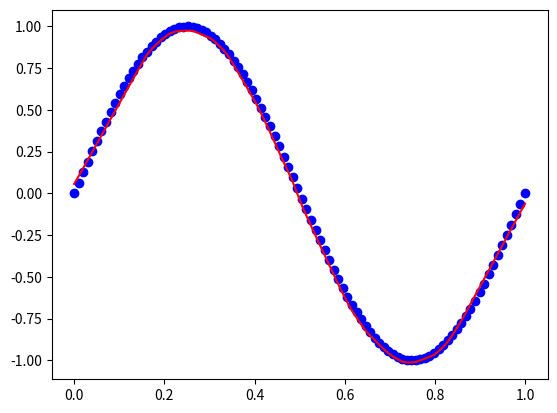

Write Python code to recreate this figure.
import numpy as np
import matplotlib.pyplot as plt

np.random.seed(0)
X = np.linspace(0, 1, 100).reshape(-1, 1)
y = np.sin(2 * np.pi * X)

def lossnum(y_true, y_pred):
    return np.mean((y_true - y_pred) ** 2) / 2
#激活函数
class Relu:
    def forward(self, x):
        self.x = x
        return np.maximum(0, x)

    def backward(self, grad):
        grad[self.x <= 0] = 0
        return grad

    def update(self, learn_rate):
        pass

class Mlp:
    def __init__(self, input, output):
        self.weights = np.random.normal(0, 0.1, (input, output))
        self.bias = np.random.normal(0, 0.1, (1, output))

    def forward(self, inputs):
        self.inputs = inputs
        linear_output = np.dot(inputs, self.weights) + self.bias
        return linear_output

    def backward(self, grad):
        self.grad_weights = np.dot(self.inputs.T, grad)
        self.grad_bias = np.sum(grad, axis=0, keepdims=True)
        return np.dot(grad, self.weights.T)

    def update(self, learn_rate):
        self.weights = self.weights - self.grad_weights * learn_rate
        self.bias = self.bias - self.grad_bias * learn_rate

def train(model, X, y, learn_rate=0.0015, epochs=2000):
    for epoch in range(epochs):
        inputs = X
        for module in model:
            inputs = module.forward(inputs)

        y_pred = inputs
        loss = lossnum(y, y_pred)
        grad = y_pred - y

        #从后往前
        for module in reversed(model):
            grad = module.backward(grad)

        for module in model:
            module.update(learn_rate)

        if epoch % 100 == 0:
            print(epoch,loss)

model1 = Mlp(1, 50)
model2 = Mlp(50, 100)
model3 = Mlp(100, 50)
model4 = Mlp(50, 1) #输出层

relu1 = Relu()
relu2 = Relu()
relu3 = Relu()

model = [model1, relu1, model2, relu2, model3, relu3, model4]

train(model, X, y, learn_rate=0.0015, epochs=2000)

inputs = X
for module in model:
    inputs = module.forward(inputs)
y_pred = inputs

plt.scatter(X, y, color='blue')
plt.plot(X, y_pred, color='red')
plt.show()
